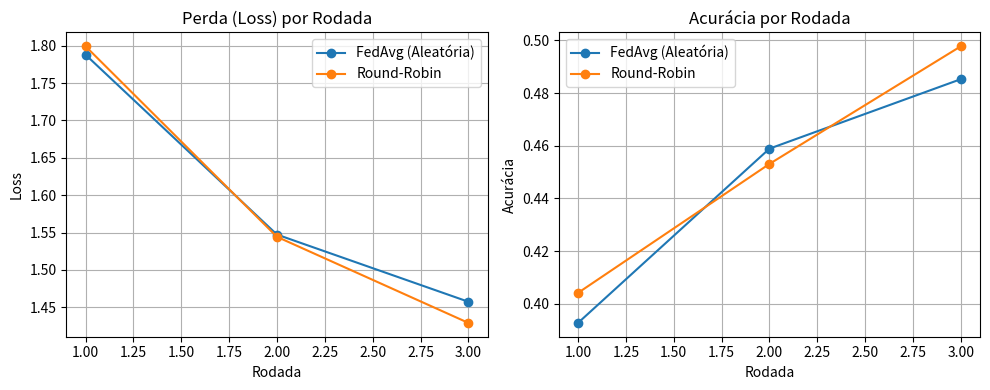

Python code for this plot:
import matplotlib.pyplot as plt

# comparacao do fedAvg com round-robin

# Dados por rodada
rounds = [1, 2, 3]

# Resultados da estratégia Round-Robin
rr_loss = [1.7993, 1.5443, 1.4291]
rr_acc = [0.4041, 0.4531, 0.4978]

# Resultados da estratégia Aleatória (FedAvg)
fedavg_loss = [1.7880, 1.5473, 1.4574]
fedavg_acc = [0.3927, 0.4589, 0.4853]

# Criar gráfico comparando Loss
plt.figure(figsize=(10, 4))

plt.subplot(1, 2, 1)
plt.plot(rounds, fedavg_loss, label="FedAvg (Aleatória)", marker='o')
plt.plot(rounds, rr_loss, label="Round-Robin", marker='o')
plt.title("Perda (Loss) por Rodada")
plt.xlabel("Rodada")
plt.ylabel("Loss")
plt.legend()
plt.grid(True)

# Criar gráfico comparando Acurácia
plt.subplot(1, 2, 2)
plt.plot(rounds, fedavg_acc, label="FedAvg (Aleatória)", marker='o')
plt.plot(rounds, rr_acc, label="Round-Robin", marker='o')
plt.title("Acurácia por Rodada")
plt.xlabel("Rodada")
plt.ylabel("Acurácia")
plt.legend()
plt.grid(True)

plt.tight_layout()
plt.show()
